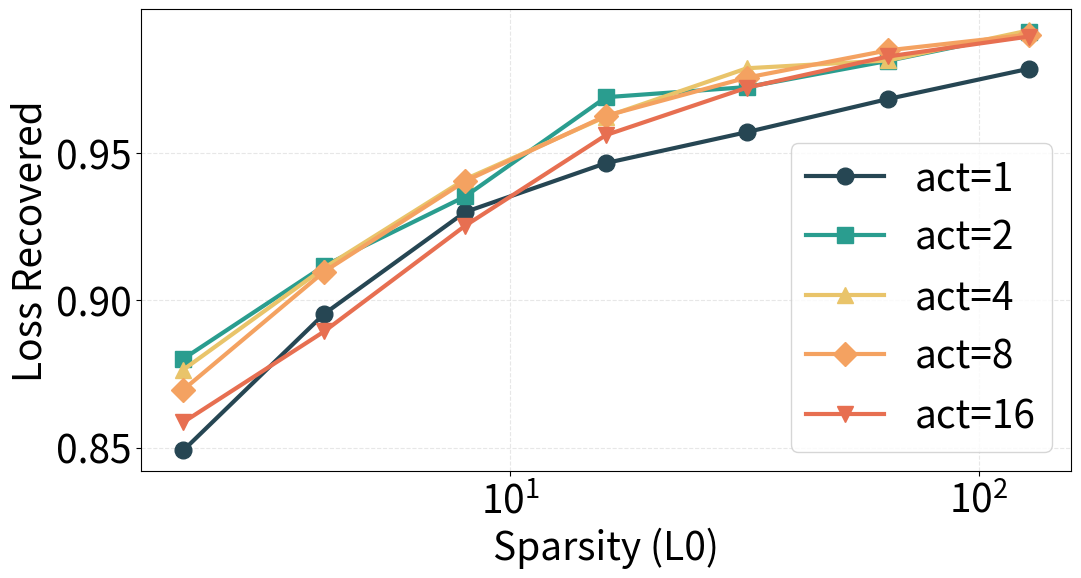

Python code for this plot:
import matplotlib.pyplot as plt
import matplotlib.ticker as mticker
import numpy as np

# 1. 收集所有 k 值下的数据
k_values = [2, 4, 8, 16, 32, 64, 128]

# 2. 整理数据：将数据按 expert 数量分组
expert_data = {
    1: [0.849060953, 0.895408571, 0.929964423, 0.946586311, 0.957092762, 0.968319893, 0.978588164],
    2: [0.880139172, 0.911716878, 0.935240328, 0.968944073, 0.972381473, 0.981268644, 0.991143823],
    4: [0.876437843, 0.911037385, 0.941088855, 0.962358356, 0.9787696, 0.98140949, 0.991612911],
    8: [0.869656086, 0.90976423, 0.940447927, 0.962647676, 0.975598931, 0.984841764, 0.990192473],
    16: [0.858631551, 0.889445186, 0.92530781, 0.956105411, 0.972185969, 0.982759476, 0.989533544],
}

# 定义不同的marker形状和颜色
markers = ['o', 's', '^', 'D', 'v']  # 圆形, 方形, 上三角, 菱形, 下三角
colors = ['#264653', '#2a9d8f', '#e9c46a', '#f4a261', '#e76f51']

plt.rcParams.update({
    'font.size': 28,
    'axes.labelsize': 28,
    'xtick.labelsize': 28,
    'ytick.labelsize': 28,
    'legend.fontsize': 28,
})

# 3. 创建图表（统一尺寸）
plt.figure(figsize=(12, 6))

# 4. 绘制每一条 expert 曲线
for i, (expert_count, frac_recovered_values) in enumerate(expert_data.items()):
    plt.plot(
        k_values,
        frac_recovered_values,
        marker=markers[i],
        linestyle='-',
        linewidth=3,
        color=colors[i],
        markersize=12,
        label=f'act={expert_count}'
    )

plt.xlabel('Sparsity (L0)')
plt.ylabel('Loss Recovered')

# 设置 x 轴为以10为底的对数刻度，并格式化为 10^n
ax = plt.gca()
ax.set_xscale('log', base=10)
ax.xaxis.set_major_locator(mticker.LogLocator(base=10.0))
ax.xaxis.set_major_formatter(mticker.LogFormatterMathtext(base=10.0))
ax.xaxis.set_minor_locator(mticker.NullLocator())

# 图例放在右下角
plt.legend(loc='lower right')

plt.grid(True, alpha=0.3, linestyle='--', linewidth=0.8)

# 6. 保存图表为 PNG 文件（统一文件名与导出参数）
plt.savefig('ablation_multi_expert_recovered.png', dpi=300, bbox_inches='tight')
print('Saved ablation_multi_expert_recovered.png')